Run: headless pygame with SDL's dummy video driver; simulated clock (each Clock.tick advances the game by its frame time, no real sleeping); random seed 0; keys injected as events and as key.get_pressed() state; no mouse input.
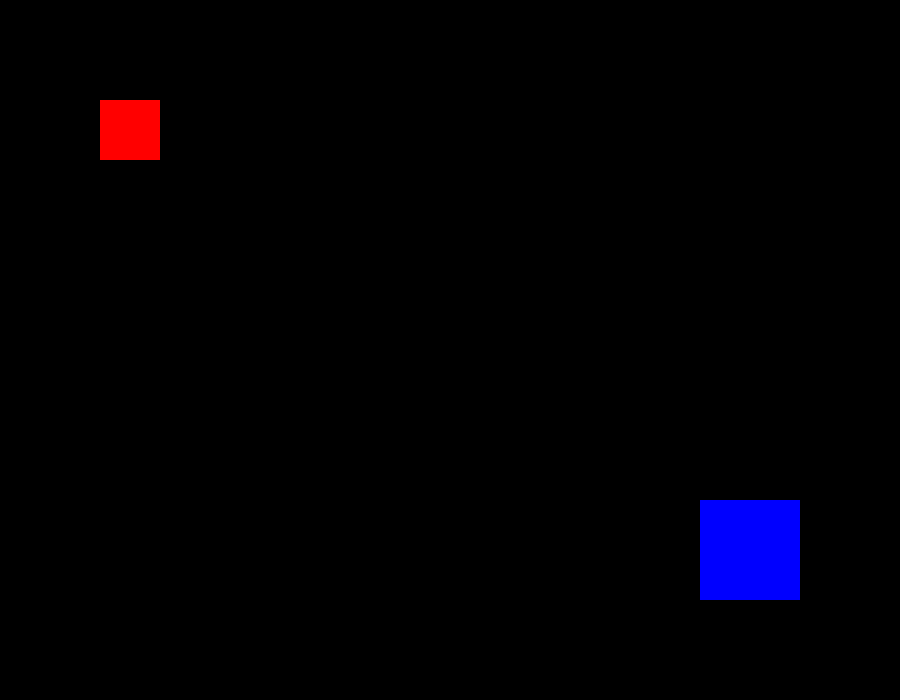
Frame 1 of 4 · flips 1–60 · no input
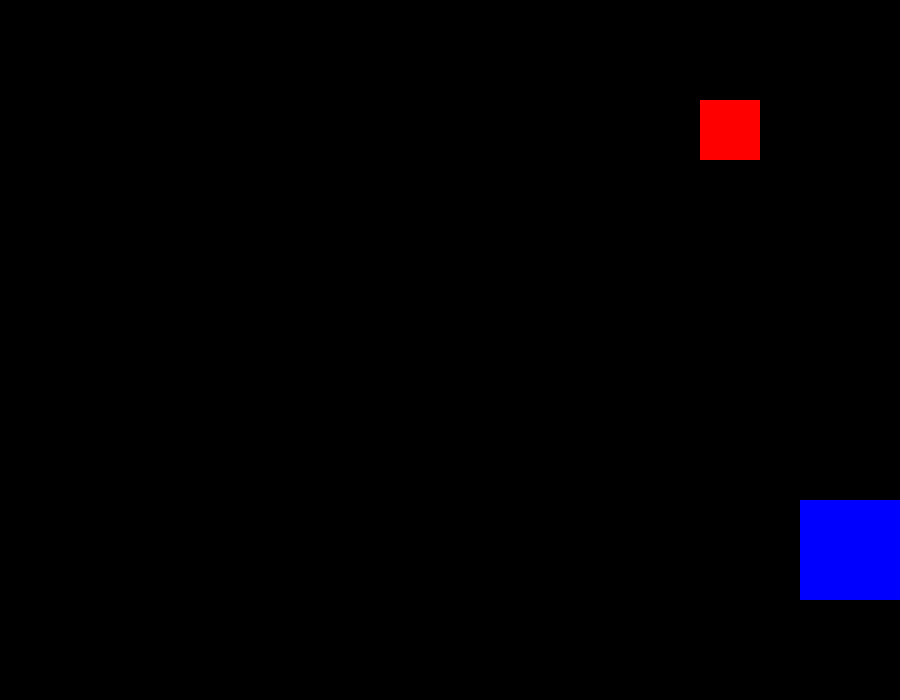
Frame 2 of 4 · flips 61–180 · tapped SPACE, RETURN · held RIGHT (→), D
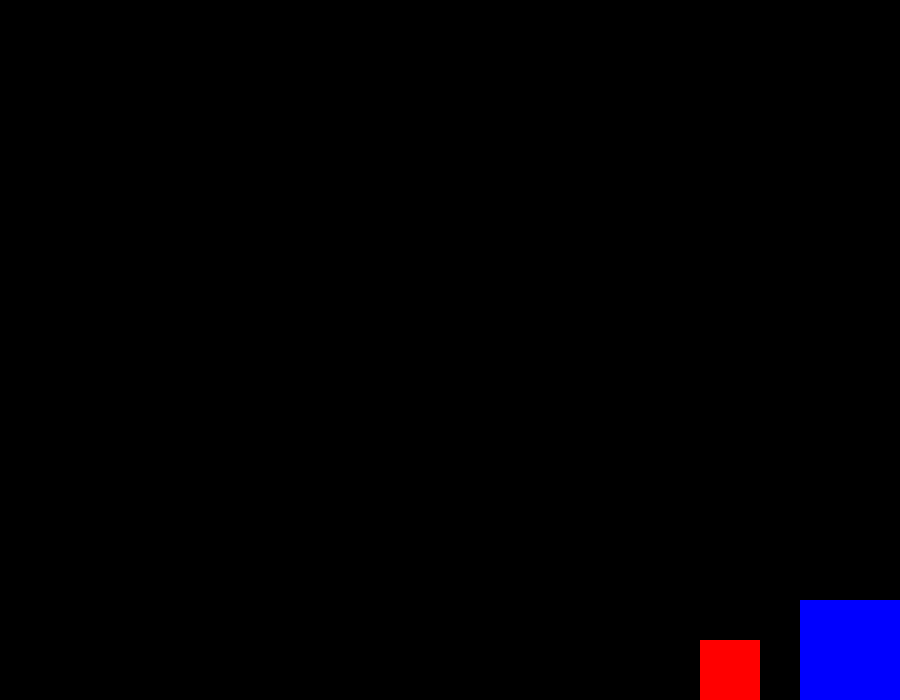
Frame 3 of 4 · flips 181–300 · held DOWN (↓), S
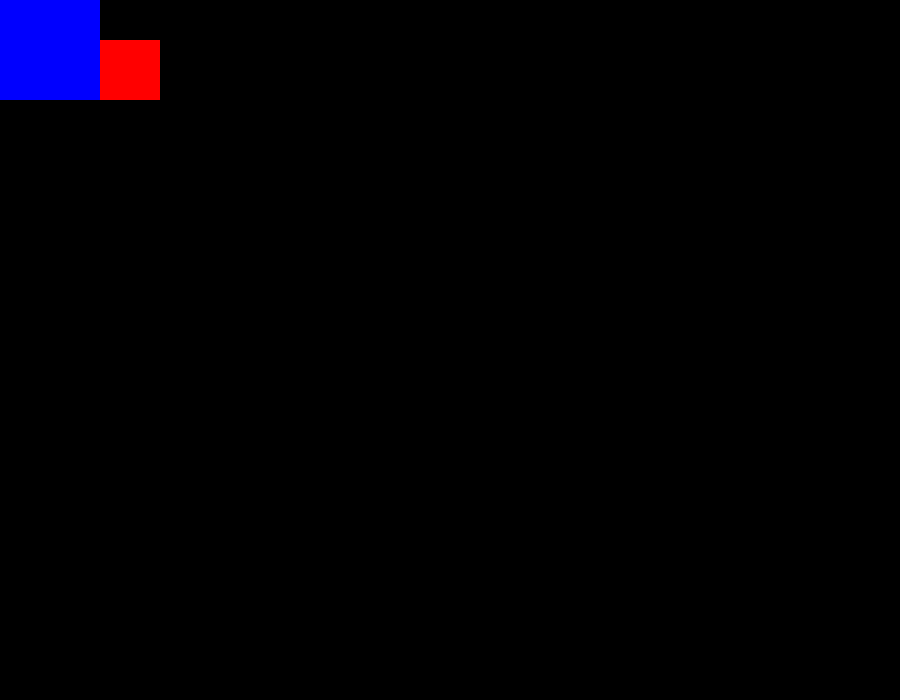
Frame 4 of 4 · flips 301–420 · held LEFT (←), A, UP (↑), W

The pygame program that drew these frames:

import pygame

def main():
    pygame.init()

    # Set up the screen
    screen_width, screen_height = 900, 700
    screen = pygame.display.set_mode((screen_width, screen_height))
    pygame.display.set_caption('2 Player Rectangle Game')

    # Define colors
    white = (255, 255, 255)
    red = (255, 0, 0)
    blue = (0, 0, 255)

    # Player 1 (red rectangle) variables
    player1_x, player1_y = 100, 100
    player1_width, player1_height = 60, 60
    player1_speed = 5

    # Player 2 (blue rectangle) variables
    player2_x, player2_y = 700, 500
    player2_width, player2_height = 100, 100
    player2_speed = 10

    clock = pygame.time.Clock()
    running = True

    while running:
        for event in pygame.event.get():
            if event.type == pygame.QUIT:
                running = False

        # Player 1 controls (arrow keys)
        keys = pygame.key.get_pressed()
        if keys[pygame.K_LEFT]:
            player1_x -= player1_speed
        if keys[pygame.K_RIGHT]:
            player1_x += player1_speed
        if keys[pygame.K_UP]:
            player1_y -= player1_speed
        if keys[pygame.K_DOWN]:
            player1_y += player1_speed

        # Player 2 controls (WASD keys)
        if keys[pygame.K_a]:
            player2_x -= player2_speed
        if keys[pygame.K_d]:
            player2_x += player2_speed
        if keys[pygame.K_w]:
            player2_y -= player2_speed
        if keys[pygame.K_s]:
            player2_y += player2_speed

        # Prevent rectangles from leaving the screen
        player1_x = max(0, min(screen_width - player1_width, player1_x))
        player1_y = max(0, min(screen_height - player1_height, player1_y))
        player2_x = max(0, min(screen_width - player2_width, player2_x))
        player2_y = max(0, min(screen_height - player2_height, player2_y))

        # Draw everything
        screen.fill((0, 0, 0))  # Black background
        pygame.draw.rect(screen, red, (player1_x, player1_y, player1_width, player1_height))
        pygame.draw.rect(screen, blue, (player2_x, player2_y, player2_width, player2_height))

        pygame.display.flip()
        clock.tick(60)

    pygame.quit()

if __name__ == "__main__":
    main()
